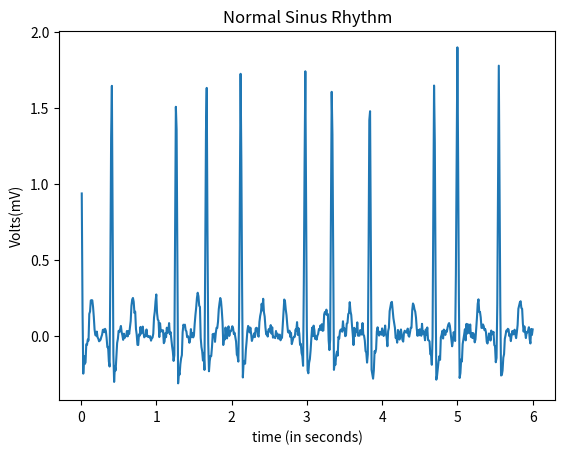

The script that saved this image:
import numpy as np
from numpy import sum,isrealobj,sqrt
from numpy.random import standard_normal
from math import cos,sin,pi
import matplotlib.pyplot as plt


def awgn(s,SNRdB,L=1):
    """
    AWGN channel
    Add AWGN noise to input signal. The function adds AWGN noise vector to signal 's' to generate a resulting signal vector 'r' of specified SNR in dB. It also
    returns the noise vector 'n' that is added to the signal 's' and the power spectral density N0 of noise added
    Parameters:
        s : input/transmitted signal vector
        SNRdB : desired signal to noise ratio (expressed in dB) for the received signal
        L : oversampling factor (applicable for waveform simulation) default L = 1.
    Returns:
        r : received signal vector (r=s+n)
"""
    gamma = 10**(SNRdB/10) #SNR to linear scale
    if s.ndim==1:# if s is single dimensional vector
        P=L*sum(abs(s)**2)/len(s) #Actual power in the vector
    else: # multi-dimensional signals like MFSK
        P=L*sum(sum(abs(s)**2))/len(s) # if s is a matrix [MxN]
    N0=P/gamma # Find the noise spectral density
    if isrealobj(s):# check if input is real/complex object type
        n = sqrt(N0/2)*standard_normal(s.shape) # computed noise
    else:
        n = sqrt(N0/2)*(standard_normal(s.shape)+1j*standard_normal(s.shape))
    r = s + n # received signal
    return r

#pwav
def p_wav(x,a_pwav,d_pwav,t_pwav,li2):
    l=li2
    a=a_pwav

    for i in range(len(x)):
        x[i]=x[i]+t_pwav-0.035

    b=(2*l)/d_pwav
    n=100
    p1=1/l



    p2=np.zeros(len(x))

    harm1=np.zeros(len(x))

    for j in range(n+1):
        for i in range(600):
            harm1[i] = (((sin((pi/(2*b))*(b-(2*(j+1)))))/(b-(2*(j+1)))+(sin((pi/(2*b))*(b+(2*(j+1)))))/(b+(2*(j+1))))*(2/pi))*cos(((j+1)*pi*x[i])/l)
            
            p2[i]=p2[i]+harm1[i]

    pwav=p2.copy()
    pwav=pwav*a
    pwav=awgn(pwav,10,L=1)
    return pwav

#qwav
def q_wav(x,a_qwav,d_qwav,t_qwav,li):
    l=li
    for i in range(len(x)):
        x[i]=x[i]+t_qwav-0.05

    a=a_qwav
    b=(2*l)/d_qwav
    n=8
    q1=(a/(2*b))*(2-b)
    q2=[]

    q2=np.zeros(len(x))

    harm5=[]
    harm5=np.zeros(len(x))

    for j in range(n+1):
        for i in range(600):
            harm5[i]=(((2*b*a)/((j+1)*(j+1)*pi*pi))*(1-cos(((j+1)*pi)/b)))*cos(((j+1)*pi*x[i])/l)
            q2[i]=q2[i]+harm5[i]
            
            

    qwav=q2.copy()
    qwav=qwav*(-1)
    qwav=awgn(qwav,10,L=1)
    return qwav

#qwav2
def q_wav2(x,a_qwav2,d_qwav2,t_qwav2,li2):
    l=li2
    for i in range(len(x)):
        x[i]=x[i]+t_qwav2-0.05

    a=a_qwav2
    b=(2*l)/d_qwav2
    n=8
    q1=(a/(2*b))*(2-b)
    q2=[]

    q2=np.zeros(len(x))

    harm5=[]
    harm5=np.zeros(len(x))

    for j in range(n+1):
        for i in range(600):
            harm5[i]=(((2*b*a)/((j+1)*(j+1)*pi*pi))*(1-cos(((j+1)*pi)/b)))*cos(((j+1)*pi*x[i])/l)
            q2[i]=q2[i]+harm5[i]
            
            

    qwav2=q2.copy()
    qwav2=qwav2*(-1)
    qwav2=awgn(qwav2,10,L=1)
    return qwav2

#qrs
def qrs_wav(x,a_qrswav,d_qrswav,li):
    l=li
    
    a=a_qrswav
    b=(2*l)/d_qrswav
    n=100
    qrs1=(a/(2*b))*(2-b)
    qrs2=[]

    harm=[]

    qrs2=np.zeros(len(x))
    harm=np.zeros(len(x))

    for j in range(n+1):
        for i in range(600):       
            harm[i]=(((2*b*a)/((j+1)*(j+1)*pi*pi))*(1-cos(((j+1)*pi)/b)))*cos(((j+1)*pi*x[i])/l)
            qrs2[i]=qrs2[i]+harm[i]


    
    qrswav=qrs2.copy()
    for i in range(600):
        qrswav[i]=qrswav[i] + qrs1+1
    return qrswav

#qrs2
def qrs_wav2(x,a_qrswav2,d_qrswav2,t_qrswav2,li):
    l=li
    for i in range(len(x)):
        x[i]=x[i]+t_qrswav2
    a=a_qrswav2
    b=(2*l)/d_qrswav2
    n=100
    qrs1=(a/(2*b))*(2-b)
    qrs2=[]

    harm=[]

    qrs2=np.zeros(len(x))
    harm=np.zeros(len(x))

    for j in range(n+1):
        for i in range(600):       
            harm[i]=(((2*b*a)/((j+1)*(j+1)*pi*pi))*(1-cos(((j+1)*pi)/b)))*cos(((j+1)*pi*x[i])/l)
            qrs2[i]=qrs2[i]+harm[i]


    
    qrswav=qrs2.copy()
    for i in range(600):
        qrswav[i]=qrswav[i] + qrs1+1
    return qrswav

#swav
def s_wav(x,a_swav,d_swav,t_swav,li):
    l=li  
    
    for i in range(len(x)):
        x[i]=x[i]-t_swav+0.035

    a=a_swav
    b=(2*l)/d_swav
    n=8
    s1=(a/(2*b))*(2-b)
    s2=[]
    harm3=[]

    s2=np.zeros(len(x))
    harm3=np.zeros(len(x))

    for j in range(n+1):
        for i in range(600):       
            
            harm3[i]=(((2*b*a)/((j+1)*(j+1)*pi*pi))*(1-cos(((j+1)*pi)/b)))*cos(((j+1)*pi*x[i])/l)
            s2[i]=s2[i]+harm3[i]



    swav=s2.copy()
    swav=swav*(-1)
    swav=awgn(swav,10,L=1)
    return swav

def s_wav2(x,a_swav,d_swav,t_swav,li):
    l=li  
    
    for i in range(len(x)):
        x[i]=x[i]-t_swav+0.035

    a=a_swav
    b=(2*l)/d_swav
    n=8
    s1=(a/(2*b))*(2-b)
    s2=[]
    harm3=[]

    s2=np.zeros(len(x))
    harm3=np.zeros(len(x))

    for j in range(n+1):
        for i in range(600):       
            
            harm3[i]=(((2*b*a)/((j+1)*(j+1)*pi*pi))*(1-cos(((j+1)*pi)/b)))*cos(((j+1)*pi*x[i])/l)
            s2[i]=s2[i]+harm3[i]



    swav=s2.copy()
    swav=swav*(-1)
    swav=awgn(swav,10,L=1)
    return swav

#twav
def t_wav(x,a_twav,d_twav,t_twav,li2):
    l=li2
    a=a_twav

    for i in range(len(x)):
        x[i]=x[i]-t_twav-0.04
    b=(2*l)/d_twav
    n=100
    t1=1/l
    t2=[]
    harm2=[]

    t2=np.zeros(len(x))
    harm2=np.zeros(len(x))

    for j in range(n+1):
        for i in range(600):
            
            harm2[i]=(((sin((pi/(2*b))*(b-(2*(j+1)))))/(b-(2*(j+1)))+(sin((pi/(2*b))*(b+(2*(j+1)))))/(b+(2*(j+1))))*(2/pi))*cos(((j+1)*pi*x[i])/l)
            t2[i]=t2[i]+harm2[i]


    twav=t2.copy()
    twav=twav*a
    twav= awgn(twav,10,L=1)
    return twav


x=np.arange(0.01,6+0.01,0.01)
li=30/36
li2=30/70
    
a_pwav=0.2
d_pwav=0.10
t_pwav=0.2  

a_qwav=0.4
d_qwav=0.06
t_qwav=0.07

a_qwav2=0.4
d_qwav2=0.06
t_qwav2=0.07+0.45

a_qrswav=2.1
d_qrswav=0.05

a_qrswav2=2.1
d_qrswav2=0.05
t_qrswav2=0.45

a_swav=0.5
d_swav=0.06
t_swav=0.065

a_swav2=0.5
d_swav2=0.06
t_swav2=0.45+0.03

a_twav=0.2
d_twav=0.08
t_twav=0.1

#pwav output
x1=np.arange(0.01,6+0.01,0.01)
pwav=p_wav(x1,a_pwav,d_pwav,t_pwav,li2)

#qwav output
x2=np.arange(0.01,6+0.01,0.01)
qwav=q_wav(x2,a_qwav,d_qwav,t_qwav,li)

#qwav2 output
x6=np.arange(0.01,6+0.01,0.01)
qwav2=q_wav2(x6,a_qwav2,d_qwav2,t_qwav2,li2)

#qrswav output
x3=np.arange(0.01,6+0.01,0.01)
qrswav=qrs_wav(x3,a_qrswav,d_qrswav,li)

#qrswav2 output
x7=np.arange(0.01,6+0.01,0.01)
qrswav2=qrs_wav2(x7,a_qrswav2,d_qrswav2,t_qrswav2,li2)

#swav output
x4=np.arange(0.01,6+0.01,0.01)
swav=s_wav(x4,a_swav,d_swav,t_swav,li)

#swav output
x8=np.arange(0.01,6+0.01,0.01)
swav2=s_wav2(x8,a_swav2,d_swav2,t_swav2,li2)

#twav output
x5=np.arange(0.01,6+0.01,0.01)
twav=t_wav(x5,a_twav,d_twav,t_twav,li2)

#ecg output
ecg=np.zeros(len(x))
for i in range(600):
    ecg[i]=pwav[i]+qwav[i]+qrswav[i]+twav[i]+swav[i]+qwav2[i]+qrswav2[i]+swav2[i]

a=np.arange(0.01,6+0.01,0.01)

plt.plot(a,ecg)

plt.title('Normal Sinus Rhythm')
plt.xlabel('time (in seconds)')
plt.ylabel('Volts(mV)')
plt.show()
